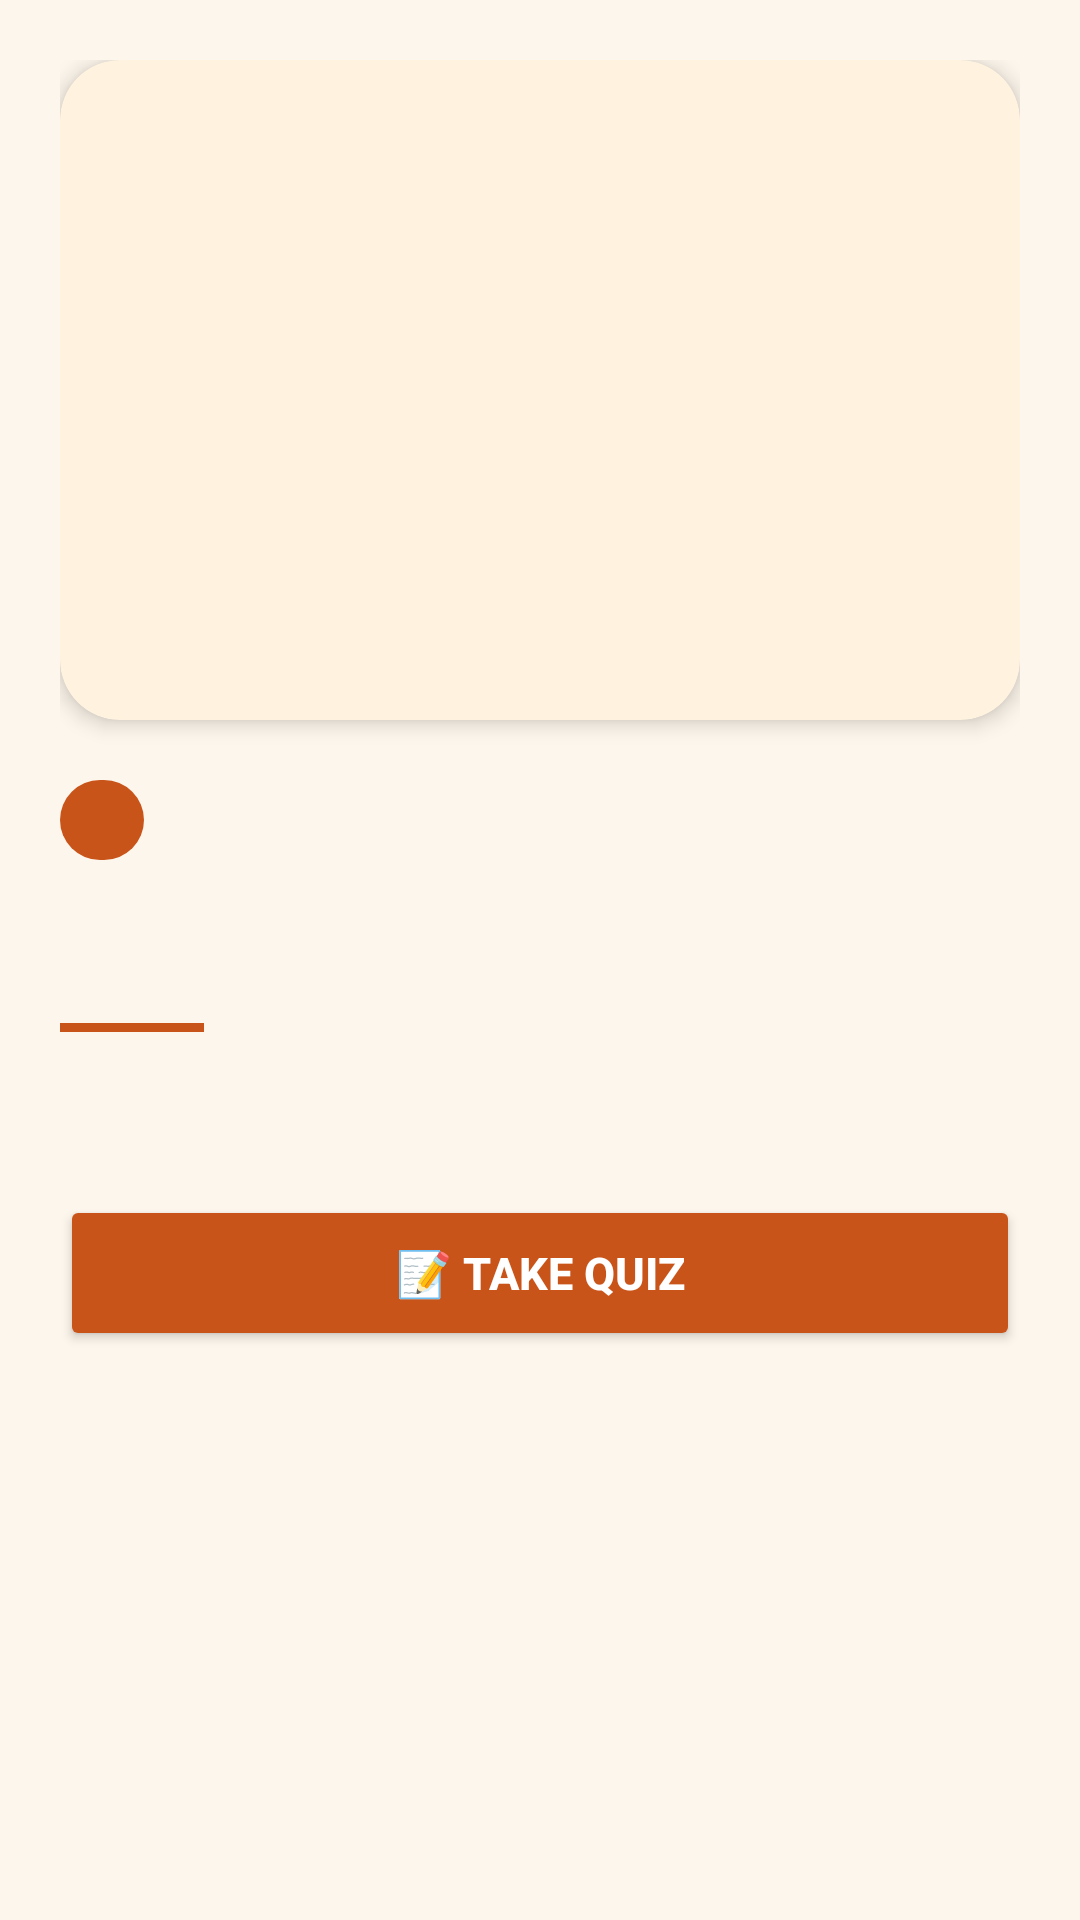

Here is an Android app screen rendered from its layout file. Give the layout XML and the strings, colors and styles it references.
<!-- AndroidManifest.xml: application theme Theme.NammaKathey -->
<!-- res/layout/fragment_story.xml -->
<?xml version="1.0" encoding="utf-8"?>
<ScrollView
    xmlns:android="http://schemas.android.com/apk/res/android"
    android:layout_width="match_parent"
    android:layout_height="match_parent"
    android:background="@color/bg_cream">

    <LinearLayout
        android:layout_width="match_parent"
        android:layout_height="wrap_content"
        android:orientation="vertical"
        android:paddingStart="20dp"
        android:paddingEnd="20dp"
        android:paddingTop="20dp"
        android:paddingBottom="80dp">

        <androidx.cardview.widget.CardView
            android:layout_width="match_parent"
            android:layout_height="220dp"
            android:layout_marginBottom="20dp"
            app:cardCornerRadius="20dp"
            app:cardElevation="4dp"
            app:cardBackgroundColor="@color/card_illustration_bg"
            xmlns:app="http://schemas.android.com/apk/res-auto">

            <ImageView
                android:id="@+id/ivIllustration"
                android:layout_width="match_parent"
                android:layout_height="match_parent"
                android:scaleType="centerInside"
                android:padding="24dp"
                android:contentDescription="Illustration"/>
        </androidx.cardview.widget.CardView>

        <TextView
            android:id="@+id/tvDistrict"
            android:layout_width="wrap_content"
            android:layout_height="wrap_content"
            android:background="@drawable/bg_district_tag"
            android:paddingStart="14dp"
            android:paddingEnd="14dp"
            android:paddingTop="6dp"
            android:paddingBottom="6dp"
            android:textColor="@color/white"
            android:textSize="11sp"
            android:textAllCaps="true"
            android:letterSpacing="0.08"
            android:layout_marginBottom="10dp"/>

        <TextView
            android:id="@+id/tvHero"
            android:layout_width="match_parent"
            android:layout_height="wrap_content"
            android:textColor="@color/text_dark"
            android:textSize="24sp"
            android:textStyle="bold"
            android:lineSpacingMultiplier="1.2"
            android:layout_marginBottom="12dp"/>

        <View
            android:layout_width="48dp"
            android:layout_height="3dp"
            android:background="@color/primary_saffron"
            android:layout_marginBottom="14dp"/>

        <TextView
            android:id="@+id/tvStory"
            android:layout_width="match_parent"
            android:layout_height="wrap_content"
            android:textColor="@color/text_brown"
            android:textSize="15sp"
            android:lineSpacingMultiplier="1.7"
            android:layout_marginBottom="20dp"/>

        
        <TextView
            android:id="@+id/tvBadgeEarned"
            android:layout_width="match_parent"
            android:layout_height="wrap_content"
            android:background="@drawable/bg_badge_earned_strip"
            android:padding="12dp"
            android:gravity="center"
            android:textColor="#1B5E20"
            android:textSize="15sp"
            android:textStyle="bold"
            android:layout_marginBottom="12dp"
            android:visibility="gone"/>

        
        <Button
            android:id="@+id/btnTakeQuiz"
            android:layout_width="match_parent"
            android:layout_height="52dp"
            android:text="📝 Take Quiz"
            android:textColor="@color/white"
            android:backgroundTint="@color/primary_saffron"
            android:textSize="15sp"
            android:textStyle="bold"
            app:cornerRadius="12dp"
            xmlns:app="http://schemas.android.com/apk/res-auto"/>

    </LinearLayout>
</ScrollView>
<!-- resources referenced by this layout -->
<resources>
  <color name="bg_cream">#FDF6EC</color>
  <color name="card_illustration_bg">#FFF3E0</color>
  <color name="primary_saffron">#C9541A</color>
  <color name="text_brown">#5C3D1E</color>
  <color name="text_dark">#1A1209</color>
  <color name="white">#FFFFFF</color>
  <!-- drawable bg_badge_earned_strip (drawable) -->
  <?xml version="1.0" encoding="utf-8"?>
  <shape xmlns:android="http://schemas.android.com/apk/res/android">
      <solid android:color="#E8F5E9"/>
      <stroke android:width="2dp" android:color="#4CAF50"/>
      <corners android:radius="10dp"/>
  </shape>
  <!-- drawable bg_district_tag (drawable) -->
  <?xml version="1.0" encoding="utf-8"?>
  <shape xmlns:android="http://schemas.android.com/apk/res/android"
      android:shape="rectangle">
      <solid android:color="@color/primary_saffron"/>
      <corners android:radius="20dp"/>
  </shape>
  <style name="Theme.NammaKathey" parent="Base.Theme.NammaKathey" />
  <style name="Base.Theme.NammaKathey" parent="Theme.MaterialComponents.DayNight.NoActionBar">
          <item name="colorPrimary">@color/primary_saffron</item>
          <item name="colorPrimaryVariant">@color/primary_saffron</item>
          <item name="colorOnPrimary">@color/white</item>
          <item name="android:statusBarColor">@color/primary_saffron</item>
          <item name="android:windowBackground">@color/bg_cream</item>
      </style>
</resources>
